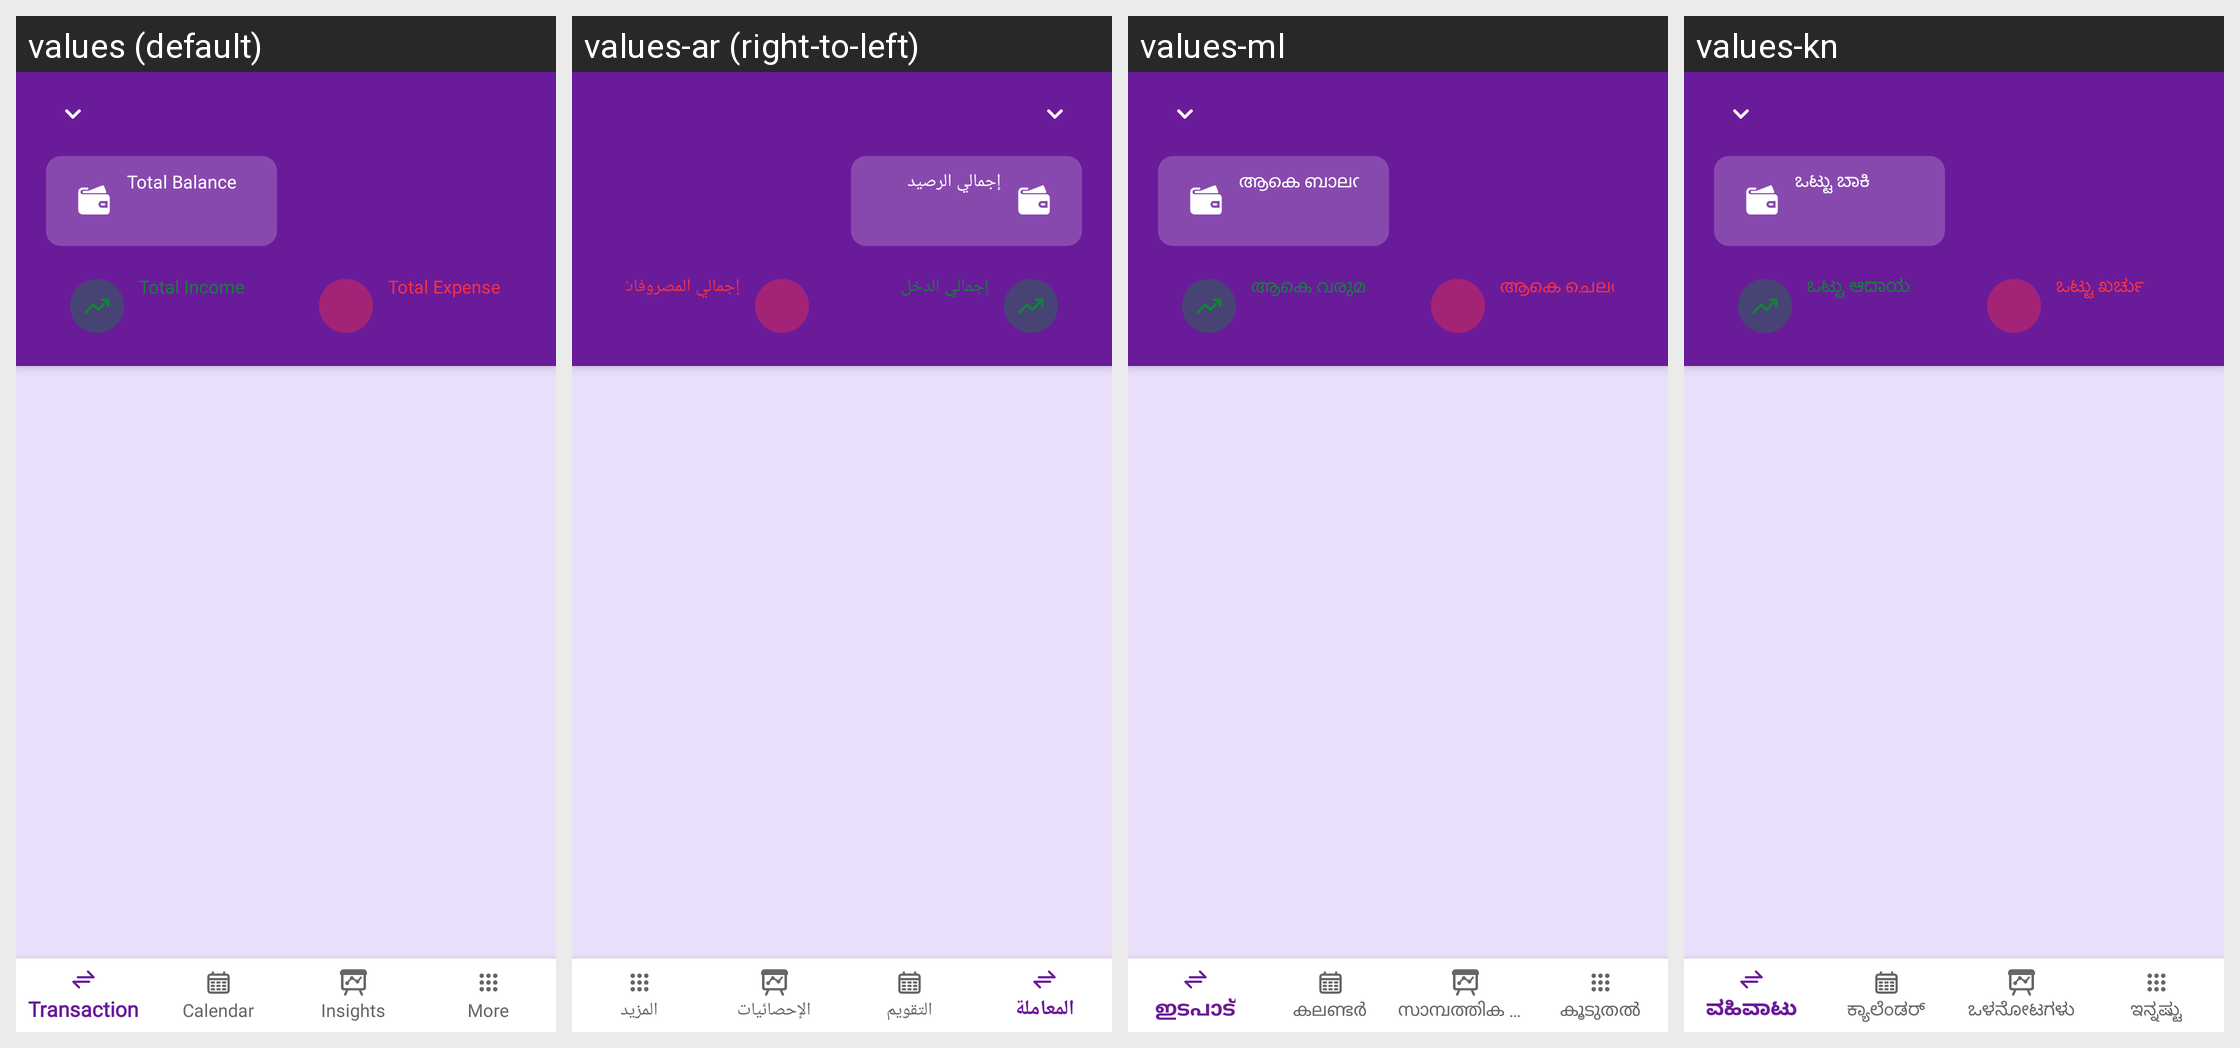

For this localized Android screen grid, give each drawn string resource with its value in every locale shown.
Android screen res/layout/activity_main.xml rendered under 4 locales, left to right: values (default), values-ar (right-to-left), values-ml, values-kn. Device: Nexus 5 (rendered at 1080×1920; each locale shown at half size, 540×960, under a caption strip naming it); theme Theme.MoneyTracker.
Other locales in the repository, not shown: values-bn, values-cs, values-de, values-el, values-es, values-fa, values-fr, values-hi, values-in, values-it, values-ja, values-ko, values-ms, values-pl, values-pt-rBR, values-ro, values-ru, values-ta-rIN, values-te, values-th, values-tr, values-uk, values-vi, values-zh-rCN, values-zh-rTW.
Strings drawn on this screen, with the default value and each locale's value (text and hints the layout hard-codes, and strings that could not be matched under every locale, appear in the picture but are not listed):

total_balance
  values: Total Balance
  values-ar: إجمالي الرصيد
  values-ml: ആകെ ബാലൻസ്
  values-kn: ಒಟ್ಟು ಬಾಕಿ

total_income
  values: Total Income
  values-ar: إجمالي الدخل
  values-ml: ആകെ വരുമാനം
  values-kn: ಒಟ್ಟು ಆದಾಯ

total_expense
  values: Total Expense
  values-ar: إجمالي المصروفات
  values-ml: ആകെ ചെലവ്
  values-kn: ಒಟ್ಟು ಖರ್ಚು
